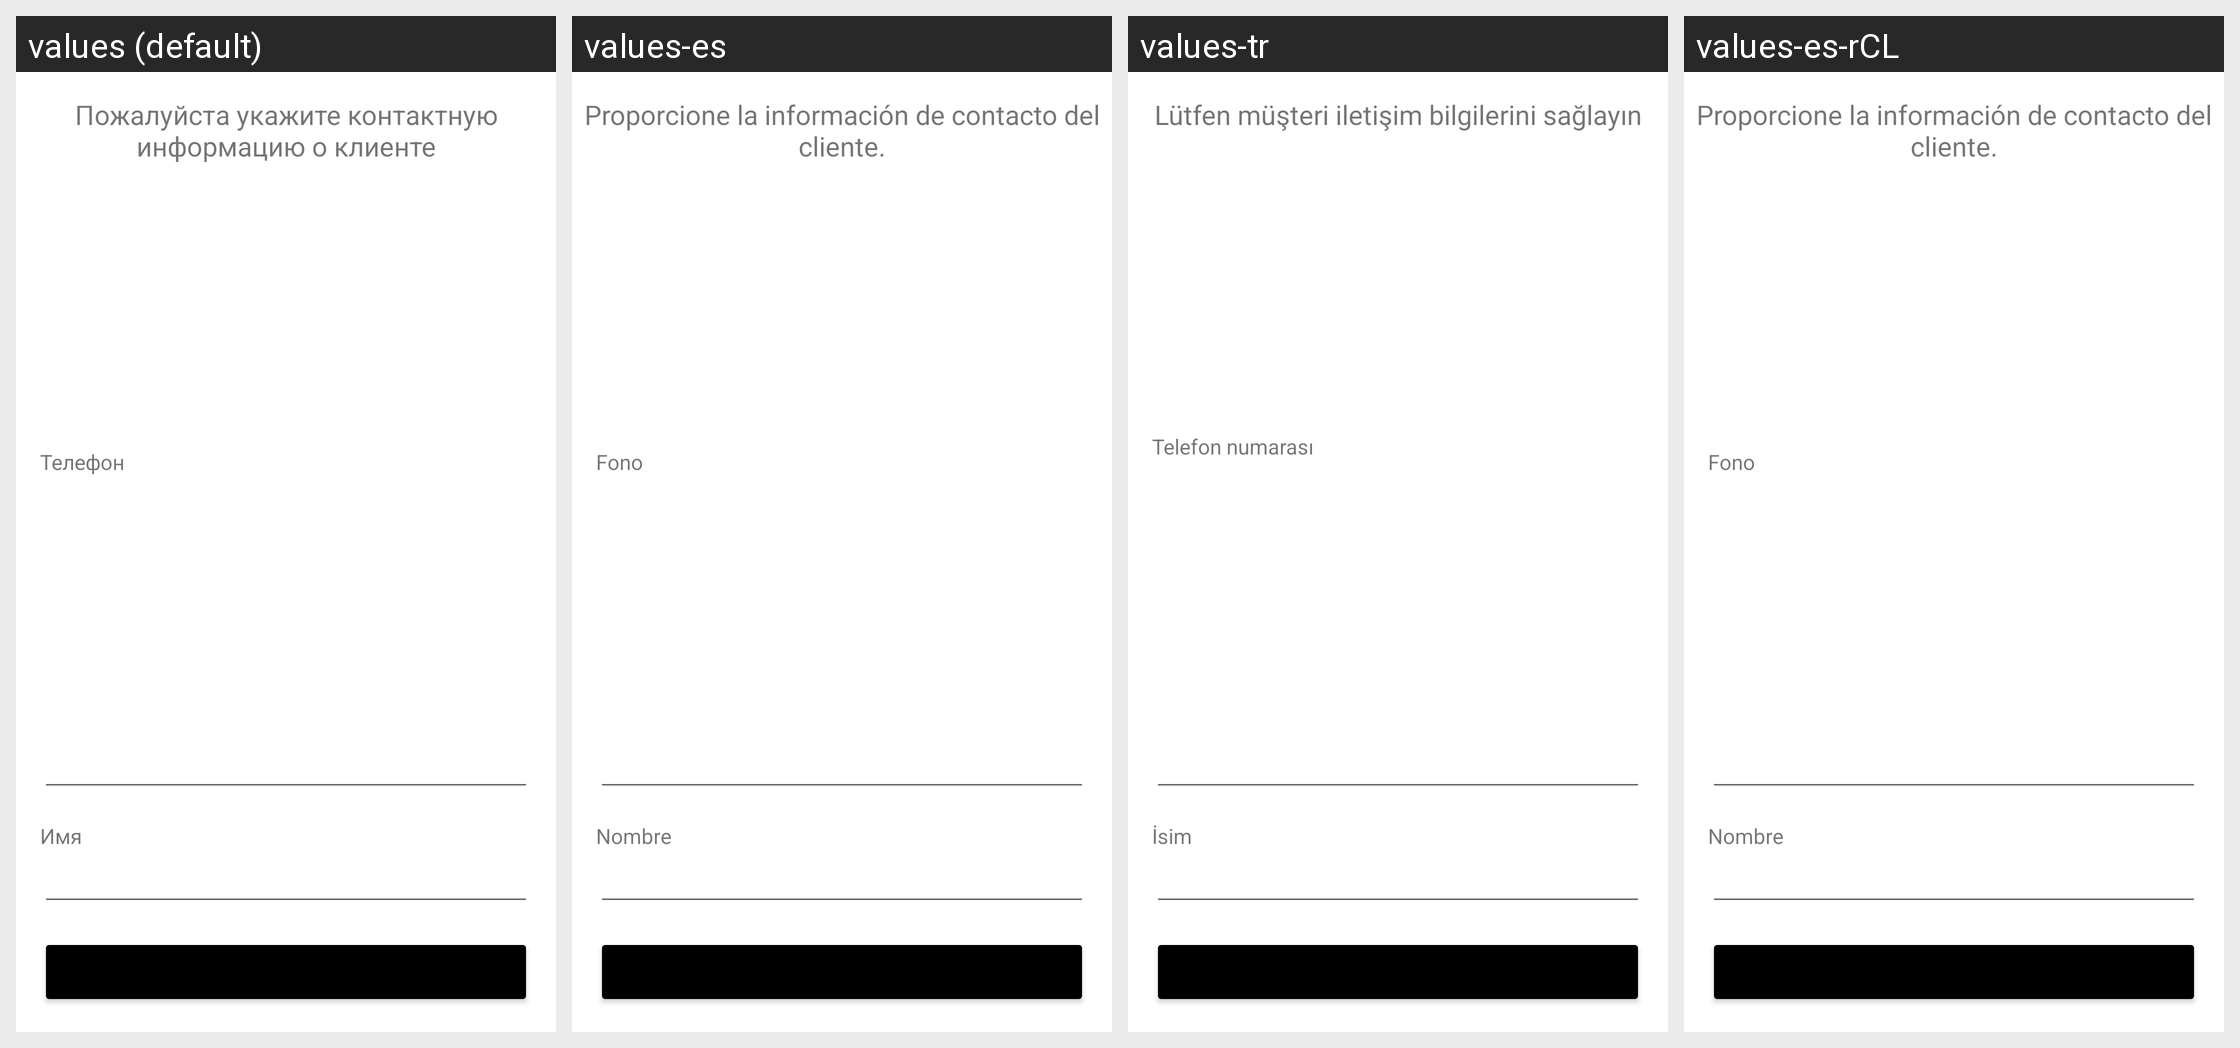

The Android screen above is rendered under several locales of the same app. Produce the string resources it draws, with the default and per-locale values.
Android screen res/layout/client_info_add_menu.xml rendered under 4 locales, left to right: values (default), values-es, values-tr, values-es-rCL. Device: Nexus 5 (rendered at 1080×1920; each locale shown at half size, 540×960, under a caption strip naming it); theme Theme.MaterialComponents.DayNight.NoActionBar.
Other locales in the repository, not shown: values-af, values-am, values-ar, values-as, values-az, values-be, values-bg, values-bn, values-bs, values-ca, values-cs, values-da, values-de, values-el, values-en, values-en-rGB, values-es-rUS, values-et, values-eu, values-fa, values-fi, values-fr, values-fr-rCA, values-gl, values-gu, values-hi, values-hr, values-hu, values-hy, values-in, values-is, values-it, values-iw, values-ja, values-ka, values-kk, values-km, values-kn, values-ko, values-ky, values-lo, values-lt, values-lv, values-mk, values-ml, values-mn, values-mr, values-ms, values-my, values-nb, values-ne, values-nl, values-or, values-pa, values-pl, values-pt-rBR, values-pt-rPT, values-ro, values-ru, values-si, values-sk, values-sl, values-sq, values-sr, values-sv, values-sw, values-ta, values-te, values-th, values-tl, values-uk, values-ur, values-uz, values-vi, values-zh-rCN, values-zh-rHK, values-zh-rTW, values-zu.
Strings drawn on this screen, with the default value and each locale's value (text and hints the layout hard-codes, and strings that could not be matched under every locale, appear in the picture but are not listed):

add_client_info_message
  values: Пожалуйста укажите контактную информацию о клиенте
  values-es: Proporcione la información de contacto del cliente.
  values-tr: Lütfen müşteri iletişim bilgilerini sağlayın
  values-es-rCL: Proporcione la información de contacto del cliente.

phone_number
  values: Телефон
  values-es: Fono
  values-tr: Telefon numarası
  values-es-rCL: Fono

name
  values: Имя
  values-es: Nombre
  values-tr: İsim
  values-es-rCL: Nombre
